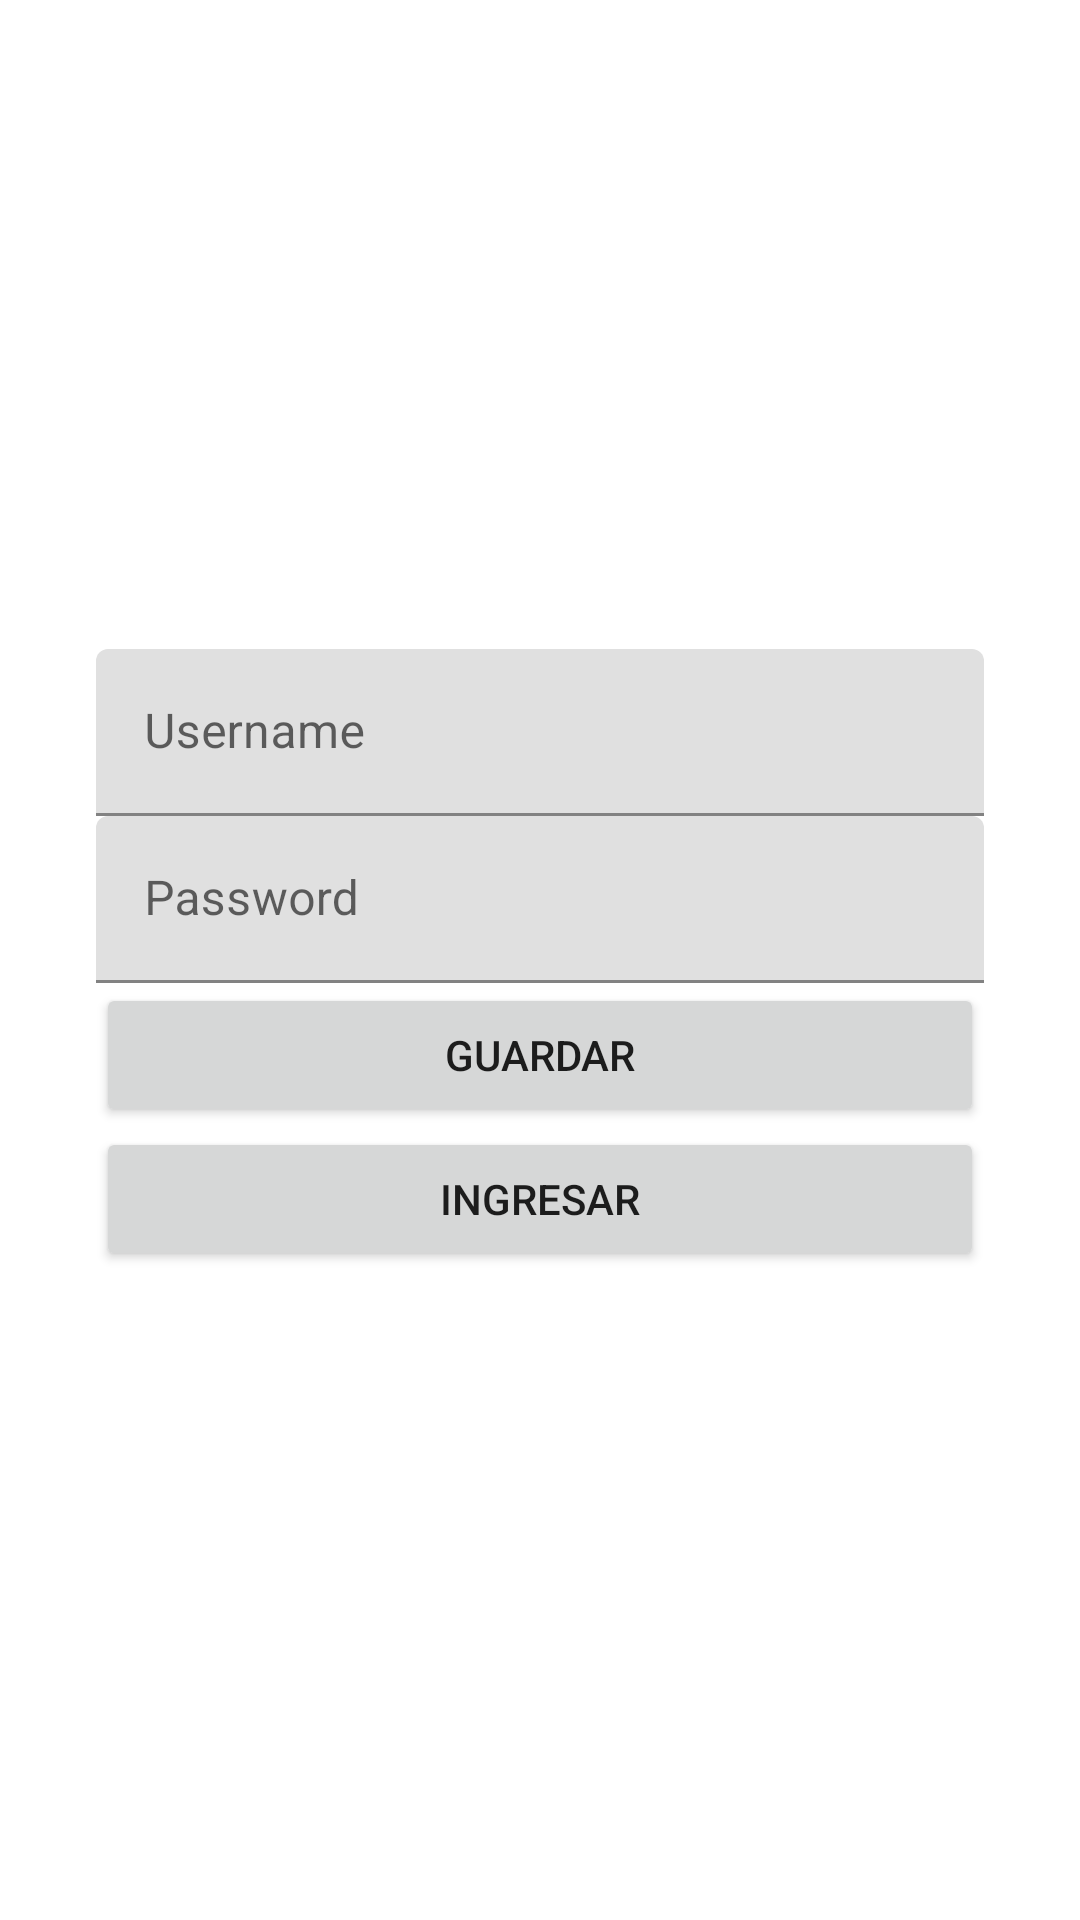

Android layout source for this screen:
<!-- AndroidManifest.xml: application theme Theme.ObtenerViews -->
<!-- res/layout/activity_main.xml -->
<?xml version="1.0" encoding="utf-8"?>
<LinearLayout xmlns:android="http://schemas.android.com/apk/res/android"
    xmlns:app="http://schemas.android.com/apk/res-auto"
    xmlns:tools="http://schemas.android.com/tools"
    android:layout_width="match_parent"
    android:layout_height="match_parent"
    android:gravity="center"
    android:orientation="vertical"
    android:padding="32dp"
    tools:context=".MainActivity">

  <com.google.android.material.textfield.TextInputLayout
      android:layout_width="match_parent"
      android:layout_height="wrap_content">
      <com.google.android.material.textfield.TextInputEditText
          android:id="@+id/username"
          android:layout_width="match_parent"
          android:layout_height="wrap_content"
          android:hint="Username"/>
  </com.google.android.material.textfield.TextInputLayout>

    <com.google.android.material.textfield.TextInputLayout
        android:layout_width="match_parent"
        android:layout_height="wrap_content">
        <com.google.android.material.textfield.TextInputEditText
            android:id="@+id/password"
            android:layout_width="match_parent"
            android:layout_height="wrap_content"
            android:inputType="textPassword"
            android:hint="Password"/>
    </com.google.android.material.textfield.TextInputLayout>

    <Button
        android:layout_width="match_parent"
        android:layout_height="wrap_content"
        android:id="@+id/button"
        android:text="Guardar"/>
    <Button
        android:layout_width="match_parent"
        android:layout_height="wrap_content"
        android:id="@+id/b2"
        android:text="Ingresar"/>

</LinearLayout>
<!-- resources referenced by this layout -->
<resources>
  <style name="Theme.ObtenerViews" parent="Theme.MaterialComponents.DayNight.DarkActionBar">
          
          <item name="colorPrimary">@color/purple_500</item>
          <item name="colorPrimaryVariant">@color/purple_700</item>
          <item name="colorOnPrimary">@color/white</item>
          
          <item name="colorSecondary">@color/teal_200</item>
          <item name="colorSecondaryVariant">@color/teal_700</item>
          <item name="colorOnSecondary">@color/black</item>
          
          <item name="android:statusBarColor" tools:targetApi="l">?attr/colorPrimaryVariant</item>
          
      </style>
  <!-- not gathered from this repository: default colours our renderer supplied (Android Studio template values) -->
  <color name="purple_500">#FF6200EE</color>
  <color name="purple_700">#FF3700B3</color>
  <color name="teal_200">#FF03DAC5</color>
  <color name="teal_700">#FF018786</color>
  <color name="black">#FF000000</color>
  <color name="white">#FFFFFFFF</color>
</resources>
